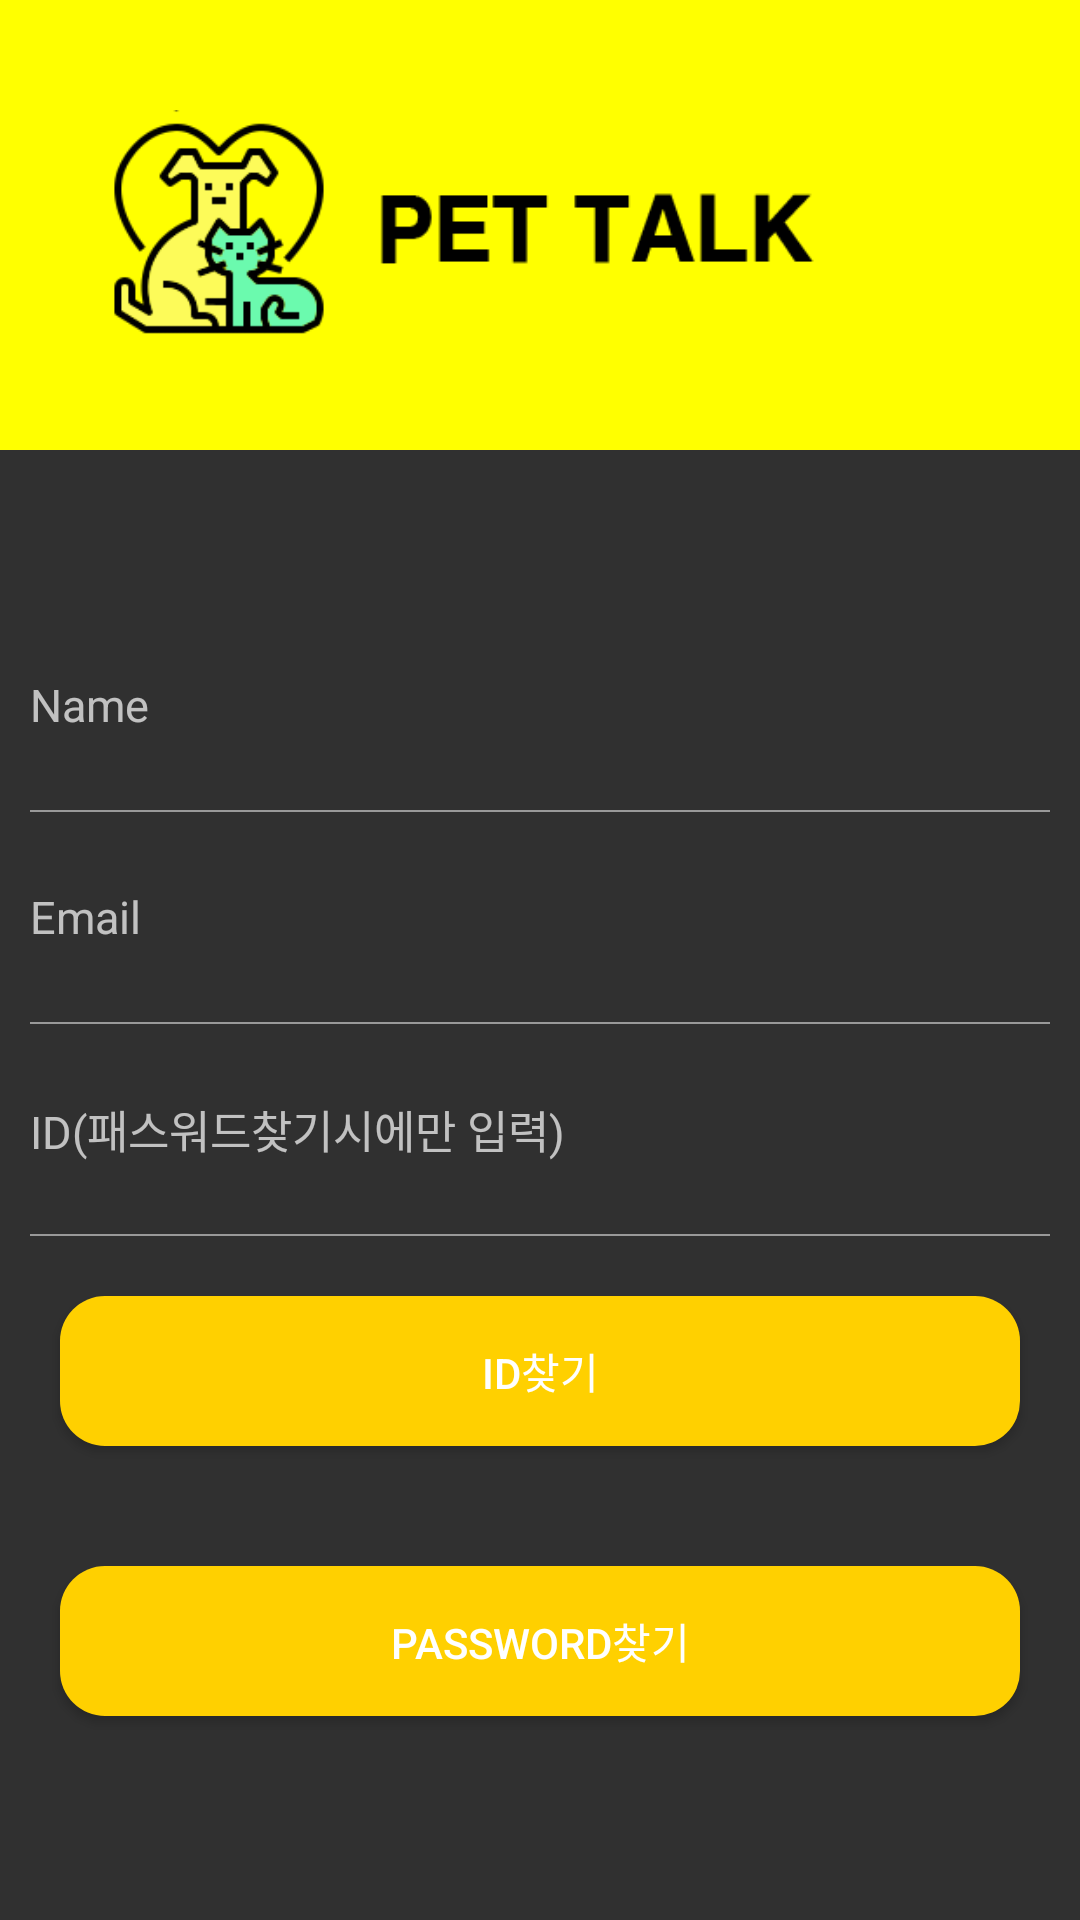

This screen was rendered from an Android layout file. Write that file and the resources it references.
<!-- AndroidManifest.xml: application theme Theme.AppCompat -->
<!-- res/layout/activity_findidpw.xml -->
<?xml version="1.0" encoding="utf-8"?>
<LinearLayout
    xmlns:android="http://schemas.android.com/apk/res/android"
    xmlns:tools="http://schemas.android.com/tools"
    android:layout_width="match_parent"
    android:orientation="vertical"
    android:layout_height="match_parent"
    tools:context=".first.findidpwActivity">

    <LinearLayout
        android:layout_width="match_parent"
        android:background="@color/mainColor"
        android:layout_height="150dp">

        <ImageView
            android:layout_marginLeft="30dp"
            android:layout_width="match_parent"
            android:layout_height="match_parent"
            android:gravity="center"
            android:src="@drawable/logo"
            android:contentDescription="TODO" />

    </LinearLayout>

    <LinearLayout
        android:layout_width="match_parent"
        android:layout_height="wrap_content"
        android:layout_marginTop="50dp"
        android:orientation="vertical">

        <EditText
            android:id="@+id/idfindName"
            android:layout_width="match_parent"
            android:layout_height="50dp"
            android:hint="Name"
            style="@style/AuthEditText" />

        <LinearLayout
            android:layout_width="match_parent"
            android:background="#999999"
            android:layout_marginLeft="10dp"
            android:layout_marginRight="10dp"
            android:layout_height="0.5dp"/>

        <EditText
            android:id="@+id/idfindemail"
            android:layout_width="match_parent"
            android:layout_height="50dp"
            android:hint="Email"
            style="@style/AuthEditText"/>

        <LinearLayout
            android:layout_width="match_parent"
            android:background="#999999"
            android:layout_marginLeft="10dp"
            android:layout_marginRight="10dp"
            android:layout_height="0.5dp"/>

        <EditText
            android:id="@+id/pwfindeid"
            android:layout_width="match_parent"
            android:layout_height="50dp"
            android:hint="ID(패스워드찾기시에만 입력)"
            style="@style/AuthEditText"/>

        <LinearLayout
            android:layout_width="match_parent"
            android:background="#999999"
            android:layout_marginLeft="10dp"
            android:layout_marginRight="10dp"
            android:layout_height="0.5dp"/>


        <Button
            android:id="@+id/findidbtn"
            android:layout_margin="20dp"
            android:background="@drawable/background_radius_yellow"
            android:text="id찾기"
            android:layout_width="match_parent"
            android:layout_height="50dp"/>

        <Button
            android:id="@+id/findpwbtn"
            android:layout_margin="20dp"
            android:background="@drawable/background_radius_yellow"
            android:text="password찾기"
            android:layout_width="match_parent"
            android:layout_height="50dp"/>


    </LinearLayout>
</LinearLayout>
<!-- resources referenced by this layout -->
<resources>
  <color name="mainColor"> #ffff00</color>
  <!-- drawable background_radius_yellow (drawable-v24) -->
  <?xml version="1.0" encoding="utf-8"?>
  <shape xmlns:android="http://schemas.android.com/apk/res/android">
  <solid android:color="#ffd000"></solid>
      <corners
          android:bottomLeftRadius="15dp"
          android:bottomRightRadius="15dp"
          android:topLeftRadius="15dp"
          android:topRightRadius="15dp"/>
  
  </shape>
  <!-- drawable logo: png bitmap (drawable-v24, 14114 bytes) -->
  <style name="AuthEditText" parent="android:Widget.EditText">
  
          <item name="android:background">@android:color/transparent</item>
          <item name="android:textSize">15sp</item>
          <item name="android:layout_margin">10dp</item>
  
      </style>
</resources>
